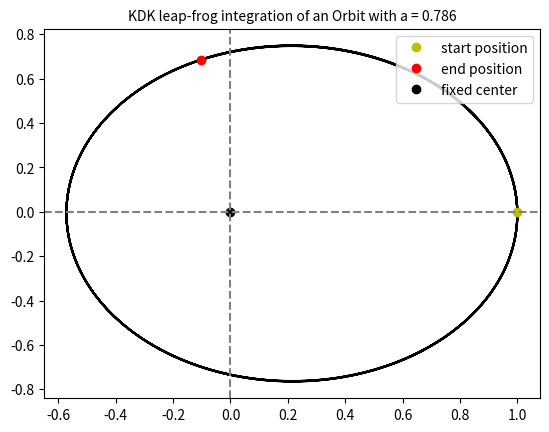

Write the Python code that produced this figure.
import numpy as np
import matplotlib.pyplot as plt

def grav(M,m,R,r,G):
    """
    Calculate the gravitational force between two masses
    M    is a scalar of one mass
    m    is a scalar of the other mass
    R    is a 1 x 3 matrix of the position of one mass
    r    is a 1 x 3 matrix of the position of the other mass
    G    is the gravitational constant (6.67430e-11 Nm2kg-2)
    """
    dx = R[0] - r[0]
    dy = R[1] - r[1]
    dz = R[2] - r[2]
    d = np.sqrt(dx**2 + dy**2 + dz**2)
    f = np.zeros(3)
    f[0] = G*M*m*dx/d**3
    f[1] = G*M*m*dy/d**3
    f[2] = G*M*m*dz/d**3
    
    return f

def dist(R,r):
    """
    Calculate the distance between two masses
    R    is a 1 x 3 matrix of the position of one mass
    r    is a 1 x 3 matrix of the position of the other mass
    """
    dx = R[0] - r[0]
    dy = R[1] - r[1]
    dz = R[2] - r[2]
    d = np.sqrt(dx**2 + dy**2 + dz**2)
    return d

def ellip1(a, b):
    """
    Calculate ellipticity of a given ellipse using semi-axes
    a    is a scalar of the semi-major axis 
    b    is a scalar of the semi-minor axis
    """
    return np.sqrt(1 - b**2/a**2)

def ellip2(a, p):
    """
    Calculate ellipticity of a given ellipse using semi-major axis and semi latus rectum
    a   is a scalar of the semi-major axis
    p   is a scalar of the semi-latus rectrum
    """
    return np.sqrt(1-p/a)

def slr_for_this(r,R):
    """
    Calculating the position of the Semi latus rectum for this sepcific simulation
    r  is a N x 3 matrix of all the positions that the simulation runs through
    R  is a 1 x 3 matrix of the position of the center
    """
    pot_slr = np.where((r[0:Nt, 0] > -0.001+R[0]) & ((r[0:Nt, 0] < 0.001+R[0]))  )
    r_pot_slr = r[pot_slr]
    slr = np.where( abs(r_pot_slr[0:Nt, 0]-R[0]) == np.max(abs(r_pot_slr[0:Nt, 0]-R[0])))
    r_slr = r_pot_slr[slr]
    return r_slr[0]

def KDK(Nt, dt, r, R, vel, M, m, G):
    """
    Loop for a KDK leap-frog integration
    Nt   is a scalar of the total number of time steps
    dt   is a scalar of a time step
    r    is a N x 3 matrix of the position of one particle
    R    is a 1 x 3 matrix of the position of the center
    vel  is a 1 x 3 matrix of the velocity 
    M    is a scalar of the center mass
    m    is a scalar of the particle mass
    G    is the gravitational constant (6.67430e-11 Nm2kg-2)
    """
    #save positions
    r_save = np.zeros((Nt+1, 3))
    r_save[0] = r
    #save distances
    d_save = np.zeros(Nt+1)
    d_save[0] = dist(R,r)

    for i in range(Nt):
        vel = vel + grav(M,m,R,r,G)/m*dt/2  # 1/2 kick
        r = r + vel*dt  #drift
        vel = vel + grav(M,m,R,r,G)/M*dt/2  # 1/2 kick
        r_save[i+1] = r
        d = dist(R,r)
        d_save[i+1] = d
    return r_save, d_save

def DKD(Nt, dt, r, R, vel, M, m, G):
    """
    Loop for a KDK leap-frog integration
    Nt   is a scalar of the total number of time steps
    dt   is a scalar of a time step
    r    is a N x 3 matrix of the position of one particle
    R    is a 1 x 3 matrix of the position of the center
    vel  is a 1 x 3 matrix of the velocity 
    M    is a scalar of the center mass
    m    is a scalar of the particle mass
    G    is the gravitational constant (6.67430e-11 Nm2kg-2)
    """

    #save positions
    r_save = np.zeros((Nt+1, 3))
    r_save[0] = r
    #save distances
    d_save = np.zeros(Nt+1)
    d_save[0] = dist(R,r)
    
    for i in range(Nt):
        r = r + vel*dt/2  # 1/2 drift
        vel = vel + grav(M,m,R,r,G)/m*dt  #kick
        r = r + vel*dt/2  # 1/2 drift
        r_save[i+1] = r
        d = dist(R,r)
        d_save[i+1] = d
    return r_save, d_save

def second_RK(Nt, dt, r, R, vel, M, m, G):
    """
    Loop for a second order Runge-Kutta integration
    Nt   is a scalar of the total number of time steps
    dt   is a scalar of the value of the time step
    r    is a N x 3 matrix of the position of one particle
    R    is a 1 x 3 matrix of the position of the center
    vel  is a 1 x 3 matrix of the velocity 
    M    is a scalar of the center mass
    m    is a scalar of the particle mass
    G    is the gravitational constant (6.67430e-11 Nm2kg-2)
    """
    
    #save positions
    r_save = np.zeros((Nt+1, 3))
    r_save[0] = r
    #save distances
    d_save = np.zeros(Nt+1)
    d_save[0] = dist(R,r)
    
    
    for i in range(Nt):
        k_1 = grav(M,m,R,r,G)/m
        h_1 = vel
        k_2 = grav(M,m,R,r+h_1*dt,G)/m
        h_2 = vel*k_1*dt
        vel = vel + 0.5*(k_1+k_2)*dt
        r = r + 0.5*(h_1+h_2)*dt
        r_save[i+1] = r
        d = dist(R,r)
        d_save[i+1] = d
    return r_save, d_save

def fourth_RK(Nt, dt, r, R, vel, M, m, G):
    """
    Loop for a second order Runge-Kutta integration
    Nt   is a scalar of the total number of time steps
    dt   is a scalar of the value of the time step
    r    is a N x 3 matrix of the position of one particle
    R    is a 1 x 3 matrix of the position of the center
    vel  is a 1 x 3 matrix of the velocity 
    M    is a scalar of the center mass
    m    is a scalar of the particle mass
    G    is the gravitational constant (6.67430e-11 Nm2kg-2)
    """
    
    #save positions
    r_save = np.zeros((Nt+1, 3))
    r_save[0] = r
    #save distances
    d_save = np.zeros(Nt+1)
    d_save[0] = dist(R,r)
    
    for i in range(Nt):
        k_1_v = grav(M,m,R,r,G)/m
        k_1_r = vel
        k_2_v = grav(M,m,R,r+k_1_r*dt/2,G)/m
        k_2_r = vel*k_1_v*dt/2
        k_3_v = grav(M,m,R,r+k_2_r*dt/2,G)/m
        k_3_r = vel*k_2_v*dt/2
        k_4_v = grav(M,m,R,r+k_3_r*dt,G)/m
        k_4_r = vel*k_3_v*dt
        vel = vel + dt/6*(k_1_v+2*k_2_v+2*k_3_v+k_4_v)
        r = r + dt/6*(k_1_r+2*k_2_r+2*k_3_r+k_4_r)
        r_save[i+1] = r
        d = dist(R,r)
        d_save[i+1] = d
    return r_save, d_save

def main():
    """ Orbit simulation """

    #initial conditions
    R = np.array([0,0,0])
    r = np.array([1,0,0])
    M = 10.0
    m = 1.0
    G = 1.0
    vel = np.array([0,2,0])

    #simulation time
    t = 0
    dt = 0.01
    tEnd = 10.0
    Nt = int(np.ceil(tEnd/dt)) #np.ceil rounds up to the next integer

    #run the simulation either KDK or DKD or second-order RK or fourth-order RK
    r_save, d_save = KDK(Nt, dt, r, R, vel, M, m, G)
    #r_save, d_save = DKD(Nt, dt, r, R, vel, M, m, G)
    #r_save, d_save = second_RK(Nt, dt, r, R, vel, M, m, G)
    #r_save, d_save = fourth_RK(Nt, dt, r, R, vel, M, m, G)

    #calculating some data
    #slr = slr_for_this(r_save,R) #position of semi latus rectrum
    #p = dist(R, slr)
    r_apo = np.max(d_save)
    r_peri = np.min(d_save)
    a = (r_apo+r_peri)/2
    #e = ellip2(a,p)
    #ea = e/a

    #prepare data for plotting
    r_save_x = r_save[0:Nt, 0]
    r_save_y = r_save[0:Nt, 1]
    #msg = str(round(ea,4))
    msg = str(round(a,4))

    #plotting
    fig = plt.figure()
    plt.plot(r_save_x, r_save_y, 'k-')
    plt.plot(r_save_x[0], r_save_y[0], 'yo', label = 'start position')
    plt.plot(r_save_x[Nt-1], r_save_y[Nt-1], 'ro', label = 'end position')
    plt.plot(0,0, 'ko', label = 'fixed center')
    #plt.plot(slr[0],slr[1],'bo', label = 'slr')
    plt.axvline(x=R[0], color = 'gray', linestyle = '--')
    plt.axhline(y=R[1], color = 'gray', linestyle = '--')
    plt.legend(loc = 1)
    plt.title('KDK leap-frog integration of an Orbit with a = ' + msg, fontsize = 10)
    plt.show()
    
    return 0

if __name__== "__main__":
    main()
